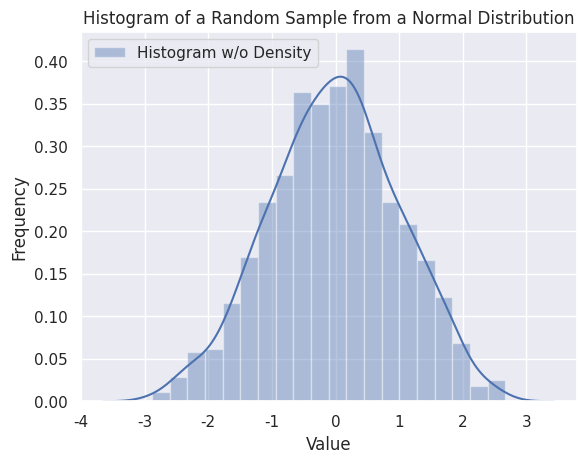

Generate this figure with matplotlib:
# 히스토그램
import seaborn as sns
import  numpy as np
import pandas as pd
import matplotlib.pyplot as plt

sns.set(color_codes=True)

# Histogram
x = np.random.normal(size=1000)
sns.distplot(x, bins=20,kde=True, rug=False, label="Histogram w/o Density")
sns.utils.axlabel("Value","Frequency")
plt.title("Histogram of a Random Sample from a Normal Distribution")
plt.legend()
plt.show()